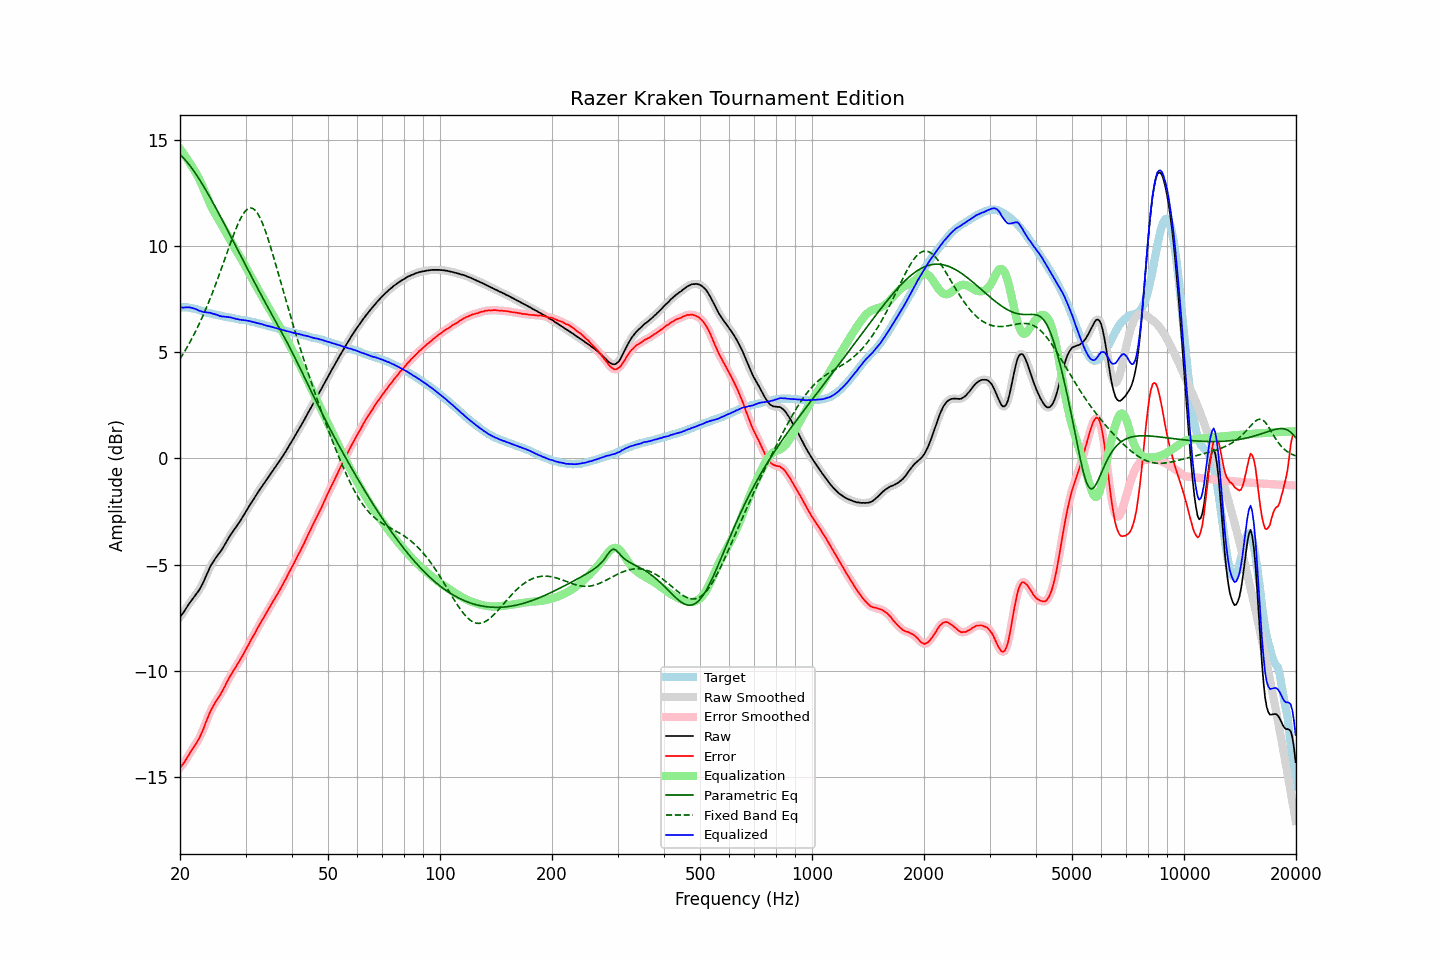

Data behind this chart, as committed beside it:
frequency, raw, error, smoothed, error_smoothed, equalization, parametric_eq, fixed_band_eq, equalized_raw, equalized_smoothed, target
20.00, -7.46, -14.56, -7.46, -14.56, 14.57, 14.30, 4.68, 7.11, 7.10, 7.10
20.20, -7.36, -14.46, -7.36, -14.47, 14.46, 14.23, 4.80, 7.10, 7.10, 7.10
20.40, -7.27, -14.37, -7.26, -14.37, 14.36, 14.15, 4.92, 7.09, 7.10, 7.10
20.61, -7.15, -14.26, -7.15, -14.26, 14.25, 14.06, 5.05, 7.10, 7.10, 7.10
20.81, -7.03, -14.13, -7.04, -14.14, 14.14, 13.98, 5.17, 7.11, 7.10, 7.10
21.02, -6.92, -14.02, -6.92, -14.01, 14.02, 13.89, 5.31, 7.10, 7.11, 7.10
21.23, -6.80, -13.88, -6.81, -13.89, 13.91, 13.79, 5.44, 7.11, 7.10, 7.08
21.44, -6.70, -13.77, -6.70, -13.77, 13.79, 13.69, 5.58, 7.09, 7.09, 7.07
21.66, -6.60, -13.66, -6.60, -13.65, 13.67, 13.58, 5.72, 7.07, 7.07, 7.05
21.87, -6.50, -13.53, -6.50, -13.54, 13.55, 13.48, 5.87, 7.05, 7.05, 7.03
22.09, -6.40, -13.42, -6.40, -13.42, 13.42, 13.37, 6.02, 7.02, 7.02, 7.02
22.31, -6.30, -13.29, -6.30, -13.30, 13.28, 13.25, 6.18, 6.98, 6.98, 6.99
22.54, -6.19, -13.17, -6.18, -13.16, 13.14, 13.13, 6.34, 6.94, 6.95, 6.97
22.76, -6.05, -13.00, -6.06, -13.01, 12.98, 13.01, 6.50, 6.93, 6.92, 6.95
22.99, -5.91, -12.83, -5.91, -12.83, 12.81, 12.89, 6.67, 6.90, 6.90, 6.92
23.22, -5.75, -12.65, -5.75, -12.64, 12.63, 12.76, 6.84, 6.88, 6.88, 6.89
23.45, -5.57, -12.43, -5.58, -12.45, 12.45, 12.63, 7.01, 6.88, 6.87, 6.86
23.69, -5.40, -12.26, -5.40, -12.25, 12.27, 12.50, 7.19, 6.86, 6.87, 6.85
23.92, -5.23, -12.06, -5.23, -12.07, 12.09, 12.37, 7.38, 6.86, 6.86, 6.83
24.16, -5.07, -11.89, -5.08, -11.90, 11.92, 12.24, 7.56, 6.85, 6.84, 6.82
24.40, -4.95, -11.75, -4.94, -11.74, 11.76, 12.10, 7.76, 6.81, 6.82, 6.80
24.65, -4.82, -11.61, -4.82, -11.61, 11.62, 11.96, 7.95, 6.80, 6.80, 6.78
24.89, -4.71, -11.47, -4.71, -11.48, 11.49, 11.83, 8.15, 6.78, 6.77, 6.76
25.14, -4.61, -11.36, -4.61, -11.36, 11.36, 11.69, 8.35, 6.75, 6.75, 6.75
25.39, -4.51, -11.24, -4.51, -11.25, 11.23, 11.54, 8.56, 6.72, 6.72, 6.73
25.65, -4.41, -11.14, -4.41, -11.13, 11.11, 11.40, 8.77, 6.69, 6.70, 6.72
25.91, -4.30, -11.00, -4.30, -11.00, 10.98, 11.26, 8.98, 6.67, 6.68, 6.69
26.16, -4.17, -10.85, -4.17, -10.86, 10.84, 11.11, 9.19, 6.67, 6.67, 6.68
26.43, -4.04, -10.72, -4.04, -10.71, 10.71, 10.97, 9.41, 6.66, 6.66, 6.67
26.69, -3.91, -10.55, -3.91, -10.56, 10.57, 10.82, 9.62, 6.66, 6.66, 6.64
26.96, -3.78, -10.42, -3.78, -10.42, 10.43, 10.68, 9.83, 6.65, 6.65, 6.63
27.23, -3.65, -10.28, -3.66, -10.28, 10.29, 10.53, 10.04, 6.64, 6.63, 6.62
27.50, -3.54, -10.16, -3.54, -10.15, 10.16, 10.38, 10.25, 6.62, 6.62, 6.61
27.77, -3.43, -10.02, -3.43, -10.03, 10.03, 10.24, 10.46, 6.60, 6.60, 6.59
28.05, -3.32, -9.90, -3.32, -9.90, 9.90, 10.09, 10.65, 6.58, 6.58, 6.58
28.33, -3.22, -9.78, -3.22, -9.78, 9.78, 9.94, 10.84, 6.56, 6.56, 6.56
28.62, -3.10, -9.66, -3.11, -9.66, 9.65, 9.80, 11.02, 6.55, 6.54, 6.55
28.90, -3.00, -9.53, -3.00, -9.53, 9.53, 9.65, 11.18, 6.53, 6.53, 6.53
29.19, -2.88, -9.39, -2.88, -9.40, 9.40, 9.50, 11.33, 6.52, 6.52, 6.51
29.48, -2.76, -9.27, -2.76, -9.27, 9.27, 9.35, 11.46, 6.51, 6.51, 6.51
29.78, -2.63, -9.14, -2.63, -9.13, 9.13, 9.21, 11.57, 6.50, 6.50, 6.50
30.08, -2.50, -9.00, -2.51, -9.00, 8.99, 9.06, 11.66, 6.49, 6.49, 6.49
30.38, -2.38, -8.86, -2.38, -8.85, 8.86, 8.91, 11.73, 6.47, 6.48, 6.47
30.68, -2.25, -8.71, -2.26, -8.71, 8.72, 8.77, 11.77, 6.47, 6.46, 6.46
30.99, -2.13, -8.57, -2.13, -8.57, 8.58, 8.62, 11.78, 6.45, 6.45, 6.43
31.30, -2.01, -8.44, -2.01, -8.44, 8.44, 8.48, 11.77, 6.43, 6.43, 6.42
31.61, -1.89, -8.30, -1.90, -8.30, 8.30, 8.33, 11.72, 6.41, 6.41, 6.41
31.93, -1.78, -8.18, -1.78, -8.17, 8.16, 8.19, 11.65, 6.38, 6.39, 6.39
32.24, -1.66, -8.02, -1.66, -8.03, 8.03, 8.04, 11.55, 6.37, 6.37, 6.36
32.57, -1.54, -7.89, -1.54, -7.89, 7.89, 7.90, 11.43, 6.35, 6.35, 6.34
32.89, -1.43, -7.76, -1.43, -7.75, 7.76, 7.76, 11.29, 6.33, 6.33, 6.33
33.22, -1.31, -7.61, -1.32, -7.63, 7.63, 7.62, 11.12, 6.32, 6.31, 6.30
33.55, -1.21, -7.50, -1.21, -7.50, 7.49, 7.48, 10.93, 6.28, 6.29, 6.29
33.89, -1.10, -7.36, -1.10, -7.36, 7.36, 7.34, 10.73, 6.26, 6.26, 6.26
34.23, -0.99, -7.24, -0.99, -7.24, 7.23, 7.20, 10.51, 6.24, 6.24, 6.24
34.57, -0.88, -7.10, -0.88, -7.10, 7.10, 7.06, 10.28, 6.22, 6.22, 6.22
34.92, -0.77, -6.98, -0.77, -6.97, 6.98, 6.92, 10.03, 6.20, 6.21, 6.20
35.27, -0.66, -6.85, -0.66, -6.85, 6.85, 6.78, 9.78, 6.19, 6.19, 6.18
35.62, -0.55, -6.72, -0.55, -6.72, 6.72, 6.65, 9.53, 6.17, 6.17, 6.16
35.97, -0.45, -6.59, -0.45, -6.59, 6.59, 6.51, 9.27, 6.14, 6.14, 6.14
... 635 more rows
